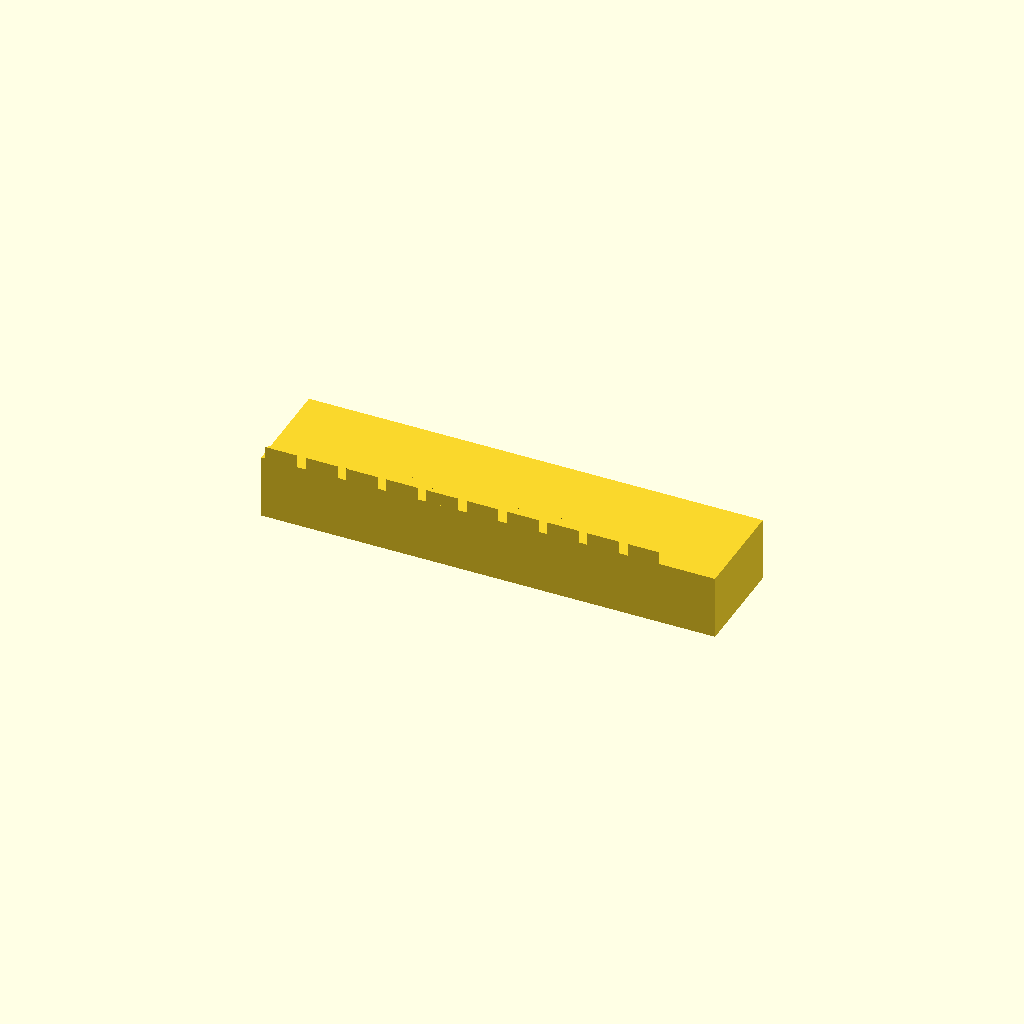
Cell 1: rendered with the file's own defaults.
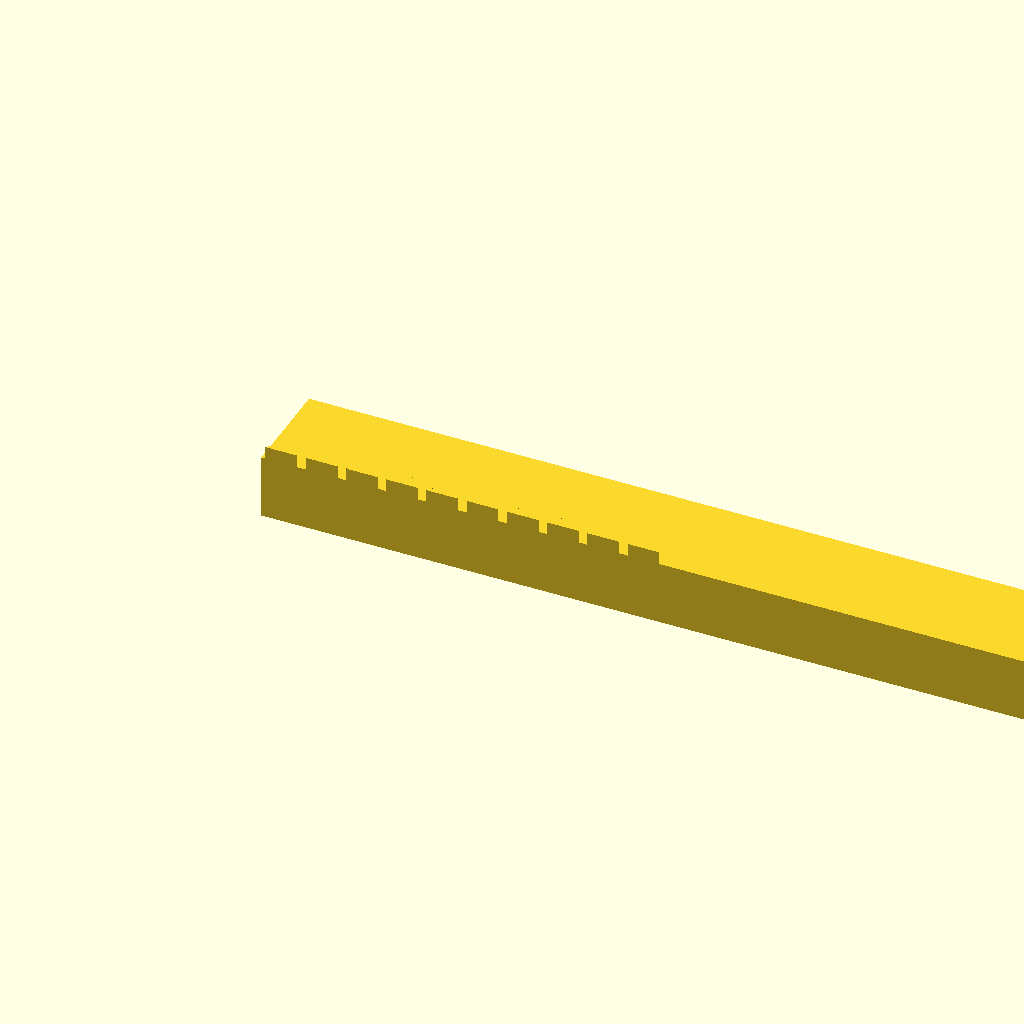
Cell 2 — bar_len set to 141.66, the other parameters unchanged.
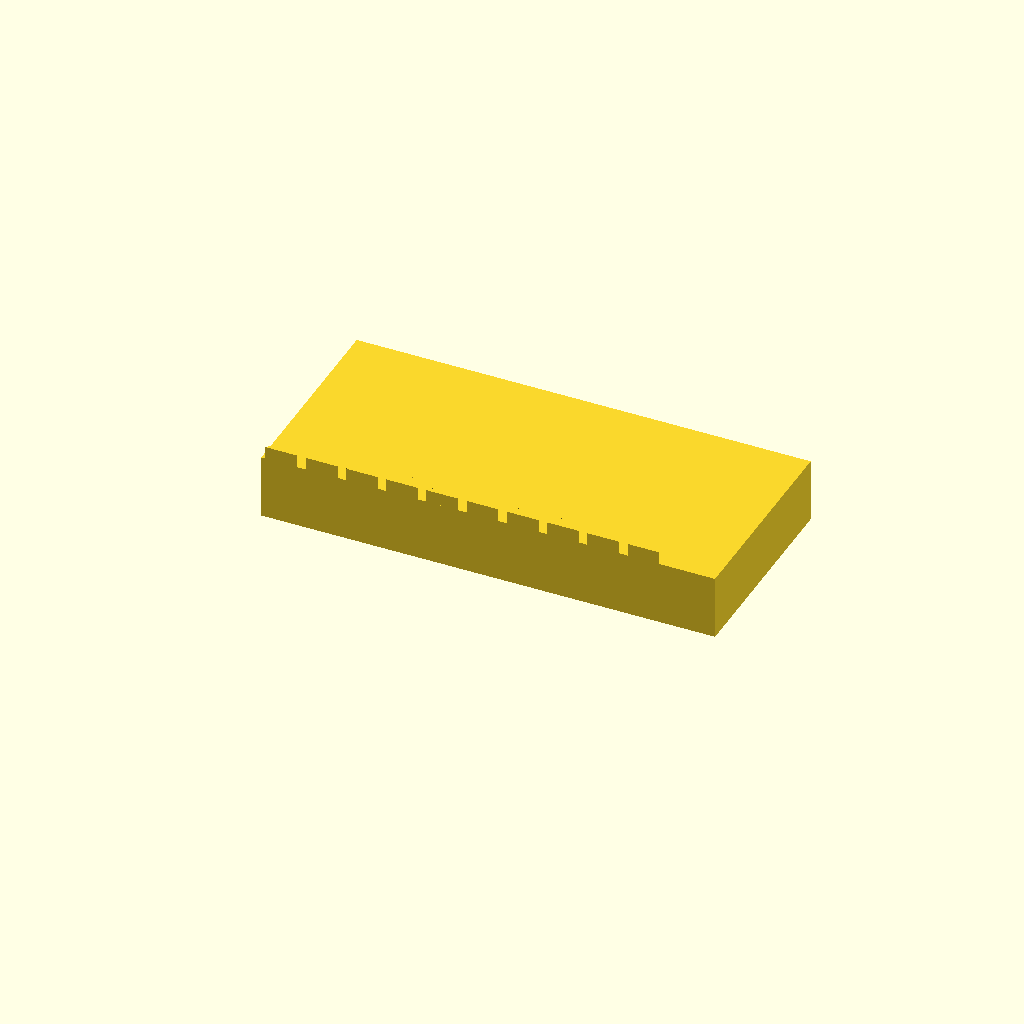
Cell 3: the same model with bar_w = 32.
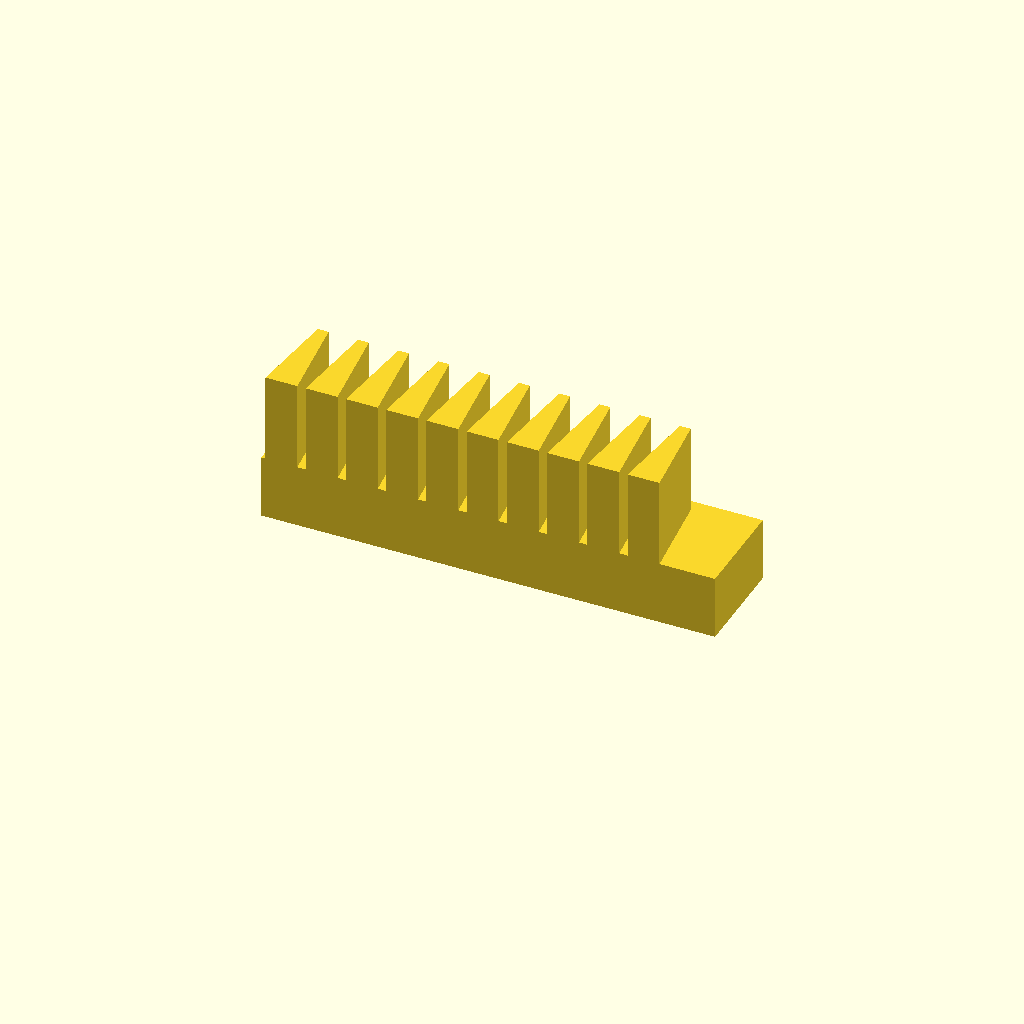
Cell 4 — bar_h set to 24, the other parameters unchanged.
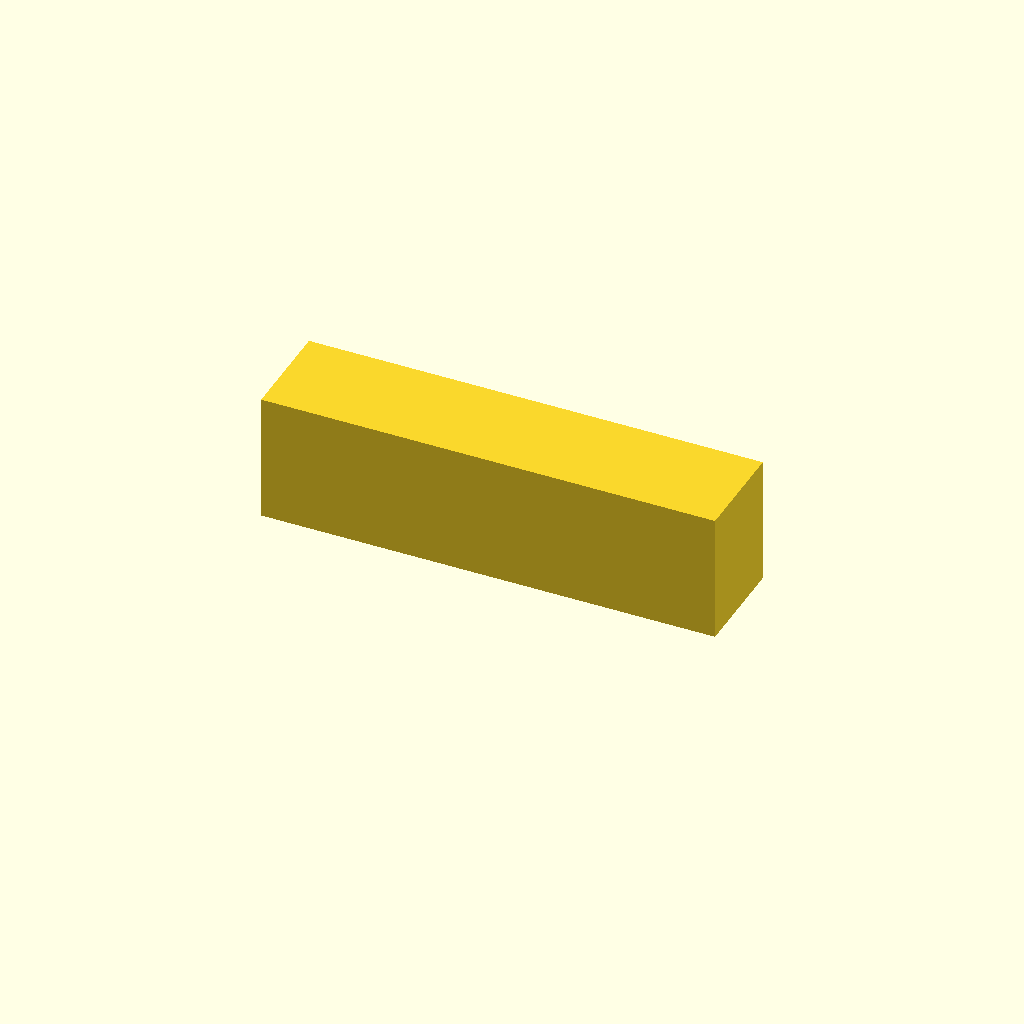
Cell 5: the same model with base_t = 20.
One fixed orthographic camera (rotation 55°, 0°, 25°; colour scheme Cornfield) for every cell.
Source of the model, optional_data/gen2/racks/part_0003.scad:
$fn = 32;

// ----------------------------------------------------------------------
// Gear rack: m=2 z=10, 70.83 x 16 x 12 mm
// ----------------------------------------------------------------------

// --- parameters (mm) ---
bar_len = 70.83;          // rack length, X
bar_w = 16;               // rack width, Y
bar_h = 12;               // overall height, Z
gear_module = 2;          // module
base_t = 10;              // tooth root line height
pitch = 6.28;             // circular pitch
tip_w = 1.69;             // tooth thickness at the tip
root_w = 4.96;            // tooth thickness at the root line
sink = 0.6;               // tooth root overlap into the body

tooth_span = 62.83;

module tooth(x0) {
  /* 20 deg flank profile, sunk into the body for a positive overlap */
  translate([x0, 0, base_t - sink])
    linear_extrude(height = bar_h - base_t + sink)
      polygon(points = [[-root_w / 2, 0], [root_w / 2, 0],
                        [tip_w / 2, bar_h - base_t],
                        [-tip_w / 2, bar_h - base_t]]);
}

difference() {
  union() {
    cube([bar_len, bar_w, base_t]);
    for (i = [0 : 10 - 1])
      tooth((i + 0.5) * pitch + (tooth_span - 10 * pitch) / 2);
  }
}
Parameter table extracted from the source (name, type, default, range or options):
bar_len: number, default 70.83
bar_w: number, default 16
bar_h: number, default 12
gear_module: number, default 2
base_t: number, default 10
pitch: number, default 6.28
tip_w: number, default 1.69
root_w: number, default 4.96
sink: number, default 0.6
tooth_span: number, default 62.83
